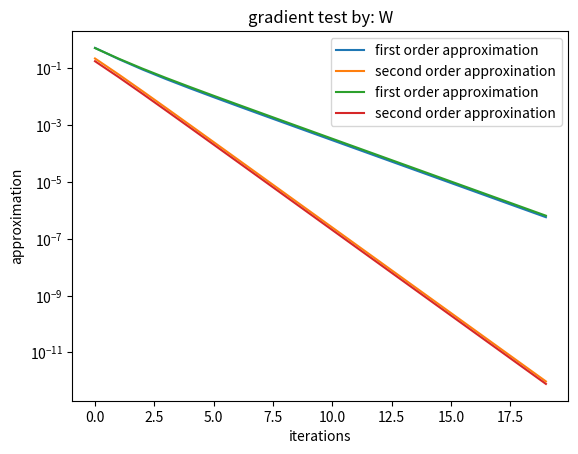

Here is the Python script that generated this plot:
import numpy as np
import scipy.io as sp
import pandas as pd
import matplotlib.pyplot as plt

MACHINE_EPS_FL32 = np.finfo(np.float32).eps


def relu(z):
    return np.maximum(0, z)


def relu_derivative(z):
    return np.where(z > 0, 1, 0)


def tanh_derivative(z):
    return 1 - np.tanh(z)**2


def split_into_batches(x_train, y_train, batch_size):
    x_batches = [x_train[i:i + batch_size]
                 for i in range(0, len(x_train), batch_size)]
    y_batches = [y_train[i:i + batch_size]
                 for i in range(0, len(y_train), batch_size)]
    return x_batches, y_batches


def split_into_batches_T(x_train, y_train, batch_size):
    x_batches = [x_train[:, i:i + batch_size]
                 for i in range(0, len(x_train), batch_size)]
    y_batches = [y_train[:, i:i + batch_size]
                 for i in range(0, len(y_train), batch_size)]
    return x_batches, y_batches


def softmax(logits):
    max_logit = np.max(logits)
    shifted_logits = logits - max_logit

    # Compute softmax probabilities
    exp_logits = np.exp(shifted_logits)
    probabilities = exp_logits / np.sum(exp_logits, axis=-1, keepdims=True)

    return probabilities


def LS_grad(data, x, labels):
    return data.T @ (data @ x - labels)


def LS(data, x, labels):
    return np.linalg.norm(data @ x - labels)


def stable_softmax(Z):
    exp_shifted = np.exp(Z - np.max(Z, axis=1, keepdims=True))
    return exp_shifted / np.sum(exp_shifted, axis=1, keepdims=True)


def soft_max_loss(X, W, C):
    ones_row = np.ones((1, X.shape[1]))
    X_with_ones = np.vstack((X, ones_row))
    logits = (W @ X_with_ones).T
    softmax_probs = stable_softmax(logits)
    log_probs = np.log(softmax_probs)
    return -np.mean(np.sum(C.T * log_probs, axis=1))


activation_function = np.tanh
output_layer_function = soft_max_loss
activation_function_derivative = tanh_derivative

# def soft_max_loss(X, W, C):
#     logits = W @ X
#     softmax_probs = stable_softmax(logits)
#     log_probs = np.log(softmax_probs)
#     return -np.mean(np.sum(C * log_probs, axis=1))


# Softmax Gradient with respect to W (Theta)
def soft_max_regression_grad_by_theta(X, W, C):
    m = X.shape[1]
    ones_row = np.ones((1, X.shape[1]))
    X_with_ones = np.vstack((X, ones_row))
    Z = X_with_ones.T @ W.T  # Compute logits
    softmax = stable_softmax(Z)
    dL_dZ = (softmax - C.T)
    grad = (X @ dL_dZ).T
    grad = grad / m
    grad_by_b = np.sum(dL_dZ.T, axis=1) / m
    grad_by_theta = np.hstack((grad, grad_by_b.reshape((-1, 1))))
    return grad_by_theta


# def soft_max_regression_grad_by_theta(X, W, C):
#     m = X.shape[1]
#     Z = W @ X  # Compute logits
#     softmax = stable_softmax(Z)
#     dL_dZ = (softmax - C)
#     grad = X @ dL_dZ.T
#     return grad / m

# Softmax Gradient with respect to X


def soft_max_regression_grad_by_x(X, W, C):
    m = X.shape[1]
    ones_row = np.ones((1, X.shape[1]))
    X_with_ones = np.vstack((X, ones_row))
    Z = X_with_ones.T @ W.T  # Compute logits
    softmax = stable_softmax(Z)
    dL_dZ = (softmax - C.T) / m
    dL_dX = (W[:, :-1]).T @ dL_dZ.T
    return dL_dX


def f_standart_layer(X, W):
    # X = np.concatenate([X, np.ones((1, X.shape[1]))], axis=0)
    # print(f"X.shape: {X.shape}")
    # print(f"W.shape: {W.shape}")
    return activation_function(W @ X)


def JacMV_f_by_x_transpose(X, W, V):
    ones_row = np.ones((1, X.shape[1]))
    X_with_ones = np.vstack((X, ones_row))
    Z = activation_function_derivative(W @ X_with_ones)
    A = (Z * V)
    return (W[:, :-1]).T @ A


def JacMV_f_by_theta_transpose(x, W, v):
    ones_row = np.ones((1, x.shape[1]))
    x_with_ones = np.vstack((x, ones_row))
    A = (activation_function_derivative(W @ x_with_ones) * v)
    jacmv_by_W = A @ x.T
    jacmv_by_b = np.sum(A, axis=1)
    return np.hstack((jacmv_by_W, jacmv_by_b.reshape(-1, 1)))


def JacMV_f_by_x(x, W, v):
    return np.diag(activation_function_derivative(W@x)) @ (W @ v)


def JacMV_f_by_W(x, W, v):
    return np.diag(activation_function_derivative(W @ x)) @ (np.kron(x.T, np.eye(W.shape[0])) @ v)


# def JacMV_f_by_theta_transpose(X, W, V):
#     # X = np.concatenate([X, np.ones((1, X.shape[1]))], axis=0)
#     Z = activation_function_derivative(W @ X)
#     A = (Z * V)
#     return np.outer(A, X)


def gradient_test(F, grad_F, X_shape, W_shape, C_shape, by='X', iter=20):
    X_d, X_m = X_shape
    W_d, W_nlabels = W_shape
    X = np.random.rand(X_d, X_m)
    C = np.zeros(C_shape)
    for i in range(C_shape[1]):
        C[np.random.randint(0, C_shape[0])][i] = 1
    W = np.random.rand(W_d, W_nlabels)
    if by == 'X':
        d0 = np.random.rand(X_d, X_m)
    elif by == 'W':
        d0 = np.random.rand(W_d, W_nlabels)
    eps0 = 0.5
    F0 = F(X, W, C)
    g0 = grad_F(X, W, C)
    y1 = []
    y2 = []
    for i in range(iter):
        epsilon = eps0 ** i
        d = epsilon * d0
        if by == 'X':
            F1 = F(X + d, W, C)
        elif by == 'W':
            F1 = F(X, W + d, C)
        F2 = np.dot(d.flatten(), g0.flatten())
        # F1 - F0
        # F1 - F0 - eps * d.T Grad(x)
        y1.append(np.abs(F1 - F0))
        y2.append(np.abs(F1 - F0 - F2))
    xs = np.arange(0, iter)
    plt.plot(xs, y1, label="first order approximation")
    plt.plot(xs, y2, label="second order approxination")
    plt.yscale('log')
    plt.xlabel('iterations')
    plt.ylabel('approximation')
    plt.title('gradient test by: ' + by)
    plt.legend()
    plt.show()


def JacMv_test(F, JacMv, X_shape, W_shape, by='W'):
    iterations = 20
    X_d, X_m = X_shape
    W_d, W_nlabels = W_shape
    X = np.random.rand(X_d)
    W = np.random.rand(W_d, W_nlabels)
    if by == 'X':
        d0 = np.random.rand(X_d)
    elif by == 'W':
        d0 = np.random.rand(W_d, W_nlabels)
    eps0 = 0.5
    F0 = F(X, W)
    y1 = []
    y2 = []
    for i in range(iterations):
        epsilon = eps0 ** i
        d = epsilon * d0
        if by == 'X':
            F1 = F(X + d, W)
            F2 = JacMv(X, W, d)
        elif by == 'W':
            F1 = F(X, W + d)
            F2 = JacMv(X, W, d.flatten())
        # F1 - F0
        # F1 - F0 - eps * d.T Grad(x)
        y1.append(np.linalg.norm(F1 - F0))
        y2.append(np.linalg.norm(F1 - F0 - F2))
    xs = np.arange(iterations)
    plt.plot(xs, y1, label="first order approximation")
    plt.plot(xs, y2, label="second order approxination")
    plt.yscale('log')
    plt.xlabel('iterations')
    plt.ylabel('approximation')
    plt.title('JacMv test by: ' + by)
    plt.legend()
    plt.show()


def JacTMV_by_x_test(x_d, W_shape, u_d, v_d):
    x = np.random.rand(x_d)
    W = np.random.rand(W_shape[0], W_shape[1])
    u = np.random.rand(u_d)
    v = np.random.rand(v_d)
    return abs(u.T @ JacMV_f_by_x(x, W, v) - v.T @ JacMV_f_by_x_transpose(x, W, u)) < MACHINE_EPS_FL32


def JacTMV_by_W_test(x_d, W_shape, u_d, v_d):
    x = np.random.rand(x_d)
    W = np.random.rand(W_shape[0], W_shape[1])
    u = np.random.rand(u_d)
    v = np.random.rand(v_d)
    return abs(u.T @ JacMV_f_by_W(x, W, v) - v.T @ (JacMV_f_by_theta_transpose(x, W, u))) < MACHINE_EPS_FL32


def SGD_minimizer(loss, loss_grad, x0, x_train, y_train, mini_batch_size=10, plot=False, learning_rate=0.1, iterations=100, tolerance=1e-3, title="SGD minimzation"):
    x = x0
    # shuffle data and labels accordingly
    assert len(x_train) == len(y_train)
    p = np.random.permutation(len(x_train))
    x_train = x_train[p]
    y_train = y_train[p]

    x_batches, y_batches = split_into_batches(
        x_train, y_train, mini_batch_size)
    mini_batch_index = 0
    loss_log = []
    grad_norms_log = []
    for _ in range(iterations):
        current_data = x_batches[mini_batch_index]
        current_labels = y_batches[mini_batch_index].reshape(-1, 1)
        grad = loss_grad(current_data, x, current_labels)

        grad_norm = np.linalg.norm(grad)
        if grad_norm < tolerance:
            break
        x = x - learning_rate * grad

        loss_log.append(loss(x_train, x, y_train))
        grad_norms_log.append(grad_norm)
        mini_batch_index = (mini_batch_index + 1) % len(x_batches)
    if plot:
        plt.figure()
        plt.yscale('log')
        plt.plot([i for i in range(len(loss_log))],
                 loss_log)
        plt.xlabel("iterations")
        plt.ylabel("loss function values")
        plt.title(title)
        plt.show()

        plt.figure()
        plt.yscale('log')
        plt.plot([i for i in range(len(grad_norms_log))],
                 grad_norms_log)
        plt.xlabel("iterations")
        plt.ylabel("gradient norm values")
        plt.title(title)
        plt.show()
    return x


def test_soft_max_loss():
    # Test data
    X = np.array([[1, 2], [1, 4], [1, 6]])  # Add a bias term if necessary
    W = np.array([[0.5, -0.5], [-0.5, 0.5]])
    C = np.array([[1, 0], [0, 1], [1, 0]])  # Assuming two classes

    # Expected loss calculation
    # This is a simplified example. In practice, you would compute this
    # based on the softmax formula and the specific values of X, W, and C.
    expected_loss = 0.5  # This value should be calculated based on your test data

    # Calculate loss using your function

    calculated_loss = soft_max_loss(X, W, C)
    print(calculated_loss)

    # Assert that the calculated loss is close to the expected loss
    np.testing.assert_almost_equal(calculated_loss, expected_loss, decimal=5)

# Run the test


if __name__ == "__main__":
    # test_soft_max_loss()
    gradient_test(soft_max_loss, soft_max_regression_grad_by_x,
                  (30, 100), (10, 31), (10, 100), by='X')
    gradient_test(soft_max_loss, soft_max_regression_grad_by_theta,
                  (30, 100), (10, 31), (10, 100), by='W')
    # JacMv_test(f_standart_layer, JacMV_f_by_x,
    #            (30, 100), (10, 30), by='X')
    # print(JacTMV_by_x_test(30, (10, 31), 10, 30))
    # print(JacTMV_by_W_test(30, (10, 31), 10, 300))
